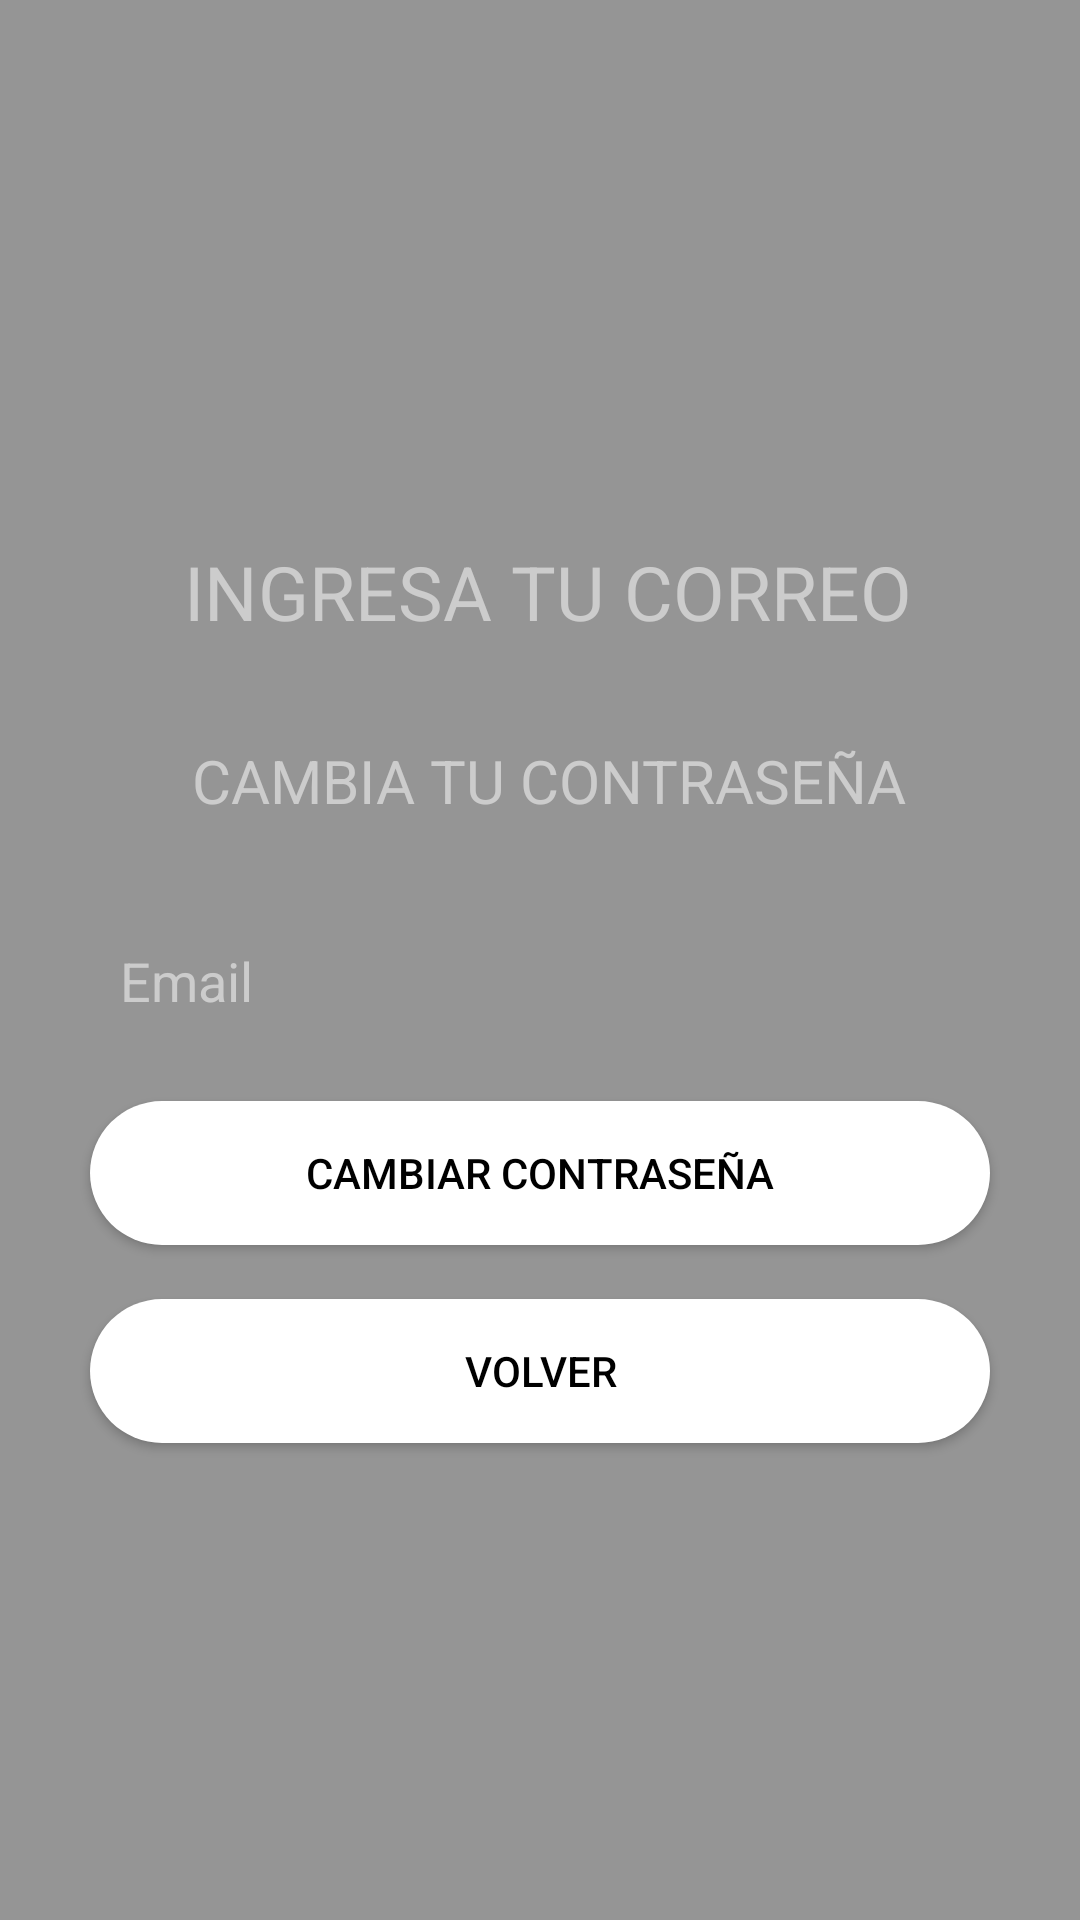

This screen was rendered from an Android layout file. Write that file and the resources it references.
<!-- AndroidManifest.xml: application theme Theme.Firebase_Conexion -->
<!-- res/layout/activity_recuperar_pass.xml -->
<?xml version="1.0" encoding="utf-8"?>
<RelativeLayout xmlns:android="http://schemas.android.com/apk/res/android"
    xmlns:app="http://schemas.android.com/apk/res-auto"
    xmlns:tools="http://schemas.android.com/tools"
    android:layout_width="match_parent"
    android:layout_height="match_parent"
    tools:context=".login_menu.RecuperarPass"
    android:background="@color/white">

    <ImageView
        android:layout_width="match_parent"
        android:layout_height="match_parent"
        android:scaleType="centerCrop"
        android:src="@drawable/fondologin" />
    <LinearLayout
        android:layout_width="match_parent"
        android:orientation="vertical"
        android:background="#6A000000"
        android:gravity="center"
        android:layout_height="match_parent">



        <TextView
            android:id="@+id/INGRESACORREO"
            android:layout_width="285dp"
            android:layout_height="43dp"
            android:layout_below="@+id/twittericono"
            android:layout_alignParentStart="true"
            android:layout_alignParentEnd="true"
            android:layout_marginStart="115dp"
            android:layout_marginLeft="110dp"
            android:layout_marginTop="17dp"
            android:layout_marginEnd="112dp"
            android:layout_marginRight="80dp"
            android:gravity="center_vertical|center_horizontal"
            android:text="INGRESA TU CORREO"
            android:textColor="#ccc"
            android:textSize="25dp" />

        <TextView
            android:id="@+id/hasolvidadopass"
            android:layout_width="288dp"
            android:layout_height="49dp"
            android:layout_below="@+id/twittericono"
            android:layout_alignParentStart="true"
            android:layout_alignParentEnd="true"
            android:layout_marginStart="115dp"
            android:layout_marginLeft="110dp"
            android:layout_marginTop="17dp"
            android:layout_marginEnd="112dp"
            android:layout_marginRight="80dp"
            android:gravity="center_vertical|center_horizontal"
            android:paddingLeft="10dp"
            android:paddingTop="10dp"
            android:paddingRight="10dp"
            android:paddingBottom="10dp"
            android:text="CAMBIA TU CONTRASEÑA"
            android:textColor="#ccc"
            android:textSize="20dp" />

        <EditText
            android:id="@+id/emailtxt"
            android:layout_width="match_parent"
            android:layout_height="wrap_content"
            android:layout_below="@+id/loginimagen"
            android:layout_marginLeft="30dp"
            android:layout_marginTop="20dp"
            android:layout_marginRight="30dp"
            android:ems="10"
            android:hint="Email"
            android:textColor="#ccc"
            android:paddingBottom="10dp"
            android:paddingTop="10dp"
            android:paddingLeft="10dp"
            android:paddingRight="10dp"
            android:background="@drawable/input"
            android:textColorHint="#ccc"
            android:inputType="textEmailAddress"
            tools:layout_editor_absoluteX="26dp"
            tools:layout_editor_absoluteY="275dp" />

        <Button
            android:id="@+id/recuperarpass"
            android:layout_width="match_parent"
            android:layout_height="wrap_content"
            android:layout_below="@+id/login"
            android:layout_marginLeft="30dp"
            android:layout_marginTop="18dp"
            android:layout_marginRight="30dp"
            android:background="@drawable/btn_redondeado_white"
            android:text="CAMBIAR CONTRASEÑA"
            android:textColor="@color/black"
            app:layout_constraintStart_toStartOf="parent"
            tools:layout_editor_absoluteY="460dp" />

        <Button
            android:id="@+id/volverLogin"
            android:layout_width="match_parent"
            android:layout_height="wrap_content"
            android:layout_below="@+id/recuperarpass"
            android:layout_marginLeft="30dp"
            android:layout_marginTop="18dp"
            android:layout_marginRight="30dp"
            android:background="@drawable/btn_redondeado_white"
            android:text="Volver"
            android:textColor="@color/black"
            app:layout_constraintStart_toStartOf="parent"
            tools:layout_editor_absoluteY="460dp" />

    </LinearLayout>
</RelativeLayout>
<!-- resources referenced by this layout -->
<resources>
  <!-- drawable btn_redondeado_white (drawable) -->
  <?xml version="1.0" encoding="utf-8"?>
  <shape android:shape="rectangle" xmlns:android="http://schemas.android.com/apk/res/android">
  <solid android:color="@color/white"></solid>
  <corners android:radius="50dp"></corners>
      </shape>
  <style name="Theme.Firebase_Conexion" parent="Theme.MaterialComponents.DayNight.NoActionBar">
          
          <item name="colorPrimary">#E4A56F</item>
          <item name="colorPrimaryVariant">@color/purple_700</item>
          <item name="colorOnPrimary">@color/black</item>
          
          <item name="colorSecondary">#56F4E5</item>
          <item name="colorSecondaryVariant">@color/teal_700</item>
          <item name="colorOnSecondary">@color/black</item>
          
          <item name="android:statusBarColor" tools:targetApi="l">?attr/colorPrimaryVariant</item>
          
      </style>
  <!-- not gathered from this repository: default colours our renderer supplied (Android Studio template values) -->
  <color name="purple_700">#FF3700B3</color>
  <color name="teal_700">#FF018786</color>
  <color name="black">#FF000000</color>
  <color name="white">#FFFFFFFF</color>
</resources>
